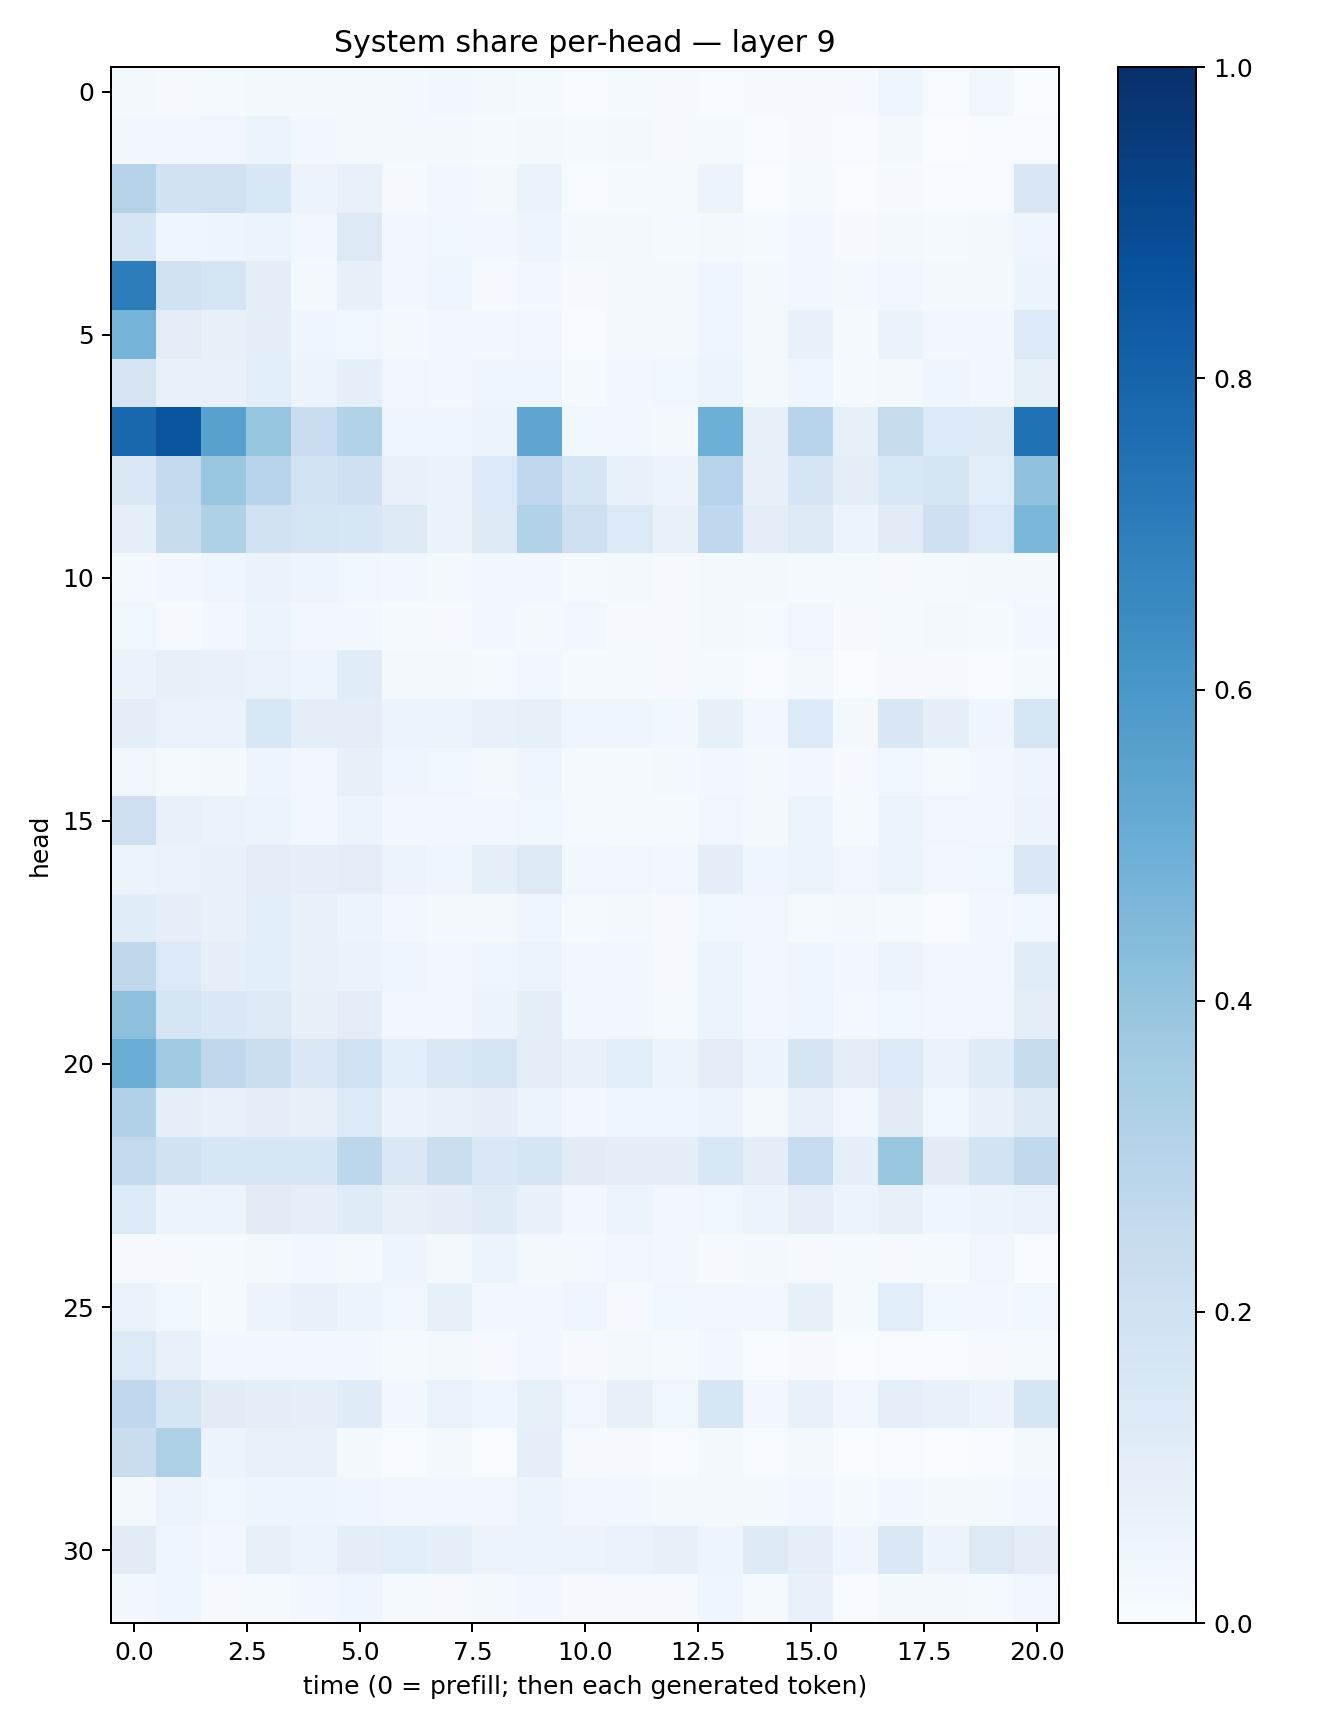

Values plotted in this chart, from the file beside it:
0.016810277, 0.010427935, 0.014209598, 0.020345934, 0.019736737, 0.019486917, 0.018273922, 0.024493327, 0.019585272, 0.014093333, 0.007215588, 0.013395319, 0.008099667, 0.006463113, 0.011288047, 0.009346336, 0.01088417, 0.043213177, 0.0067436825, 0.03220747, 0.0025518553
0.02865, 0.02828, 0.0329, 0.05967, 0.03074, 0.02023, 0.01756, 0.01894, 0.01189, 0.01867, 0.01413, 0.01967, 0.01155, 0.01396, 0.007124, 0.009984, 0.00617, 0.01914, 0.003199, 0.007279, 0.0058
0.3074, 0.1947, 0.1977, 0.1542, 0.05529, 0.07639, 0.01084, 0.03405, 0.02294, 0.06587, 0.006767, 0.01557, 0.0127, 0.05503, 0.002446, 0.01226, 0.001984, 0.01062, 0.007776, 0.005775, 0.1504
0.1684, 0.04002, 0.04988, 0.05992, 0.03498, 0.1309, 0.02786, 0.03671, 0.02559, 0.04793, 0.01844, 0.01568, 0.01411, 0.02129, 0.01537, 0.02615, 0.008567, 0.02006, 0.01231, 0.01924, 0.04647
0.7019, 0.1985, 0.1733, 0.09721, 0.02231, 0.07849, 0.02564, 0.04483, 0.009081, 0.02776, 0.01139, 0.01773, 0.01754, 0.03923, 0.01605, 0.03056, 0.0159, 0.03226, 0.01837, 0.01875, 0.05964
0.4747, 0.1052, 0.07862, 0.09713, 0.04229, 0.03774, 0.01727, 0.02466, 0.02952, 0.03483, 0.006298, 0.01942, 0.01649, 0.04103, 0.01728, 0.07136, 0.01482, 0.06535, 0.02745, 0.0302, 0.1346
0.1765, 0.07653, 0.07574, 0.1081, 0.0554, 0.08953, 0.03154, 0.02487, 0.0397, 0.04191, 0.01321, 0.03054, 0.038, 0.05331, 0.01625, 0.04352, 0.01273, 0.02063, 0.03936, 0.02623, 0.0841
0.7863, 0.8579, 0.5559, 0.3979, 0.227, 0.3137, 0.0458, 0.03986, 0.05684, 0.5384, 0.037, 0.02429, 0.01962, 0.4971, 0.07848, 0.2965, 0.08265, 0.2445, 0.133, 0.1316, 0.7531
0.146, 0.2564, 0.3873, 0.2968, 0.1837, 0.2068, 0.07089, 0.06824, 0.1358, 0.2671, 0.1697, 0.07217, 0.05762, 0.2985, 0.08345, 0.1652, 0.09384, 0.1537, 0.1678, 0.1072, 0.4096
0.08627, 0.2351, 0.3213, 0.1942, 0.1761, 0.1581, 0.1277, 0.06419, 0.1281, 0.3118, 0.2115, 0.1401, 0.07445, 0.2691, 0.1049, 0.1288, 0.06192, 0.1121, 0.2093, 0.1378, 0.4583
0.01581, 0.02619, 0.04085, 0.0645, 0.04804, 0.03871, 0.026, 0.01683, 0.02641, 0.0285, 0.01268, 0.01876, 0.0108, 0.01825, 0.02093, 0.01387, 0.01296, 0.01052, 0.01366, 0.0217, 0.01726
0.03551, 0.01068, 0.02501, 0.06124, 0.03226, 0.02729, 0.01456, 0.008886, 0.02827, 0.01898, 0.02442, 0.01161, 0.01009, 0.01918, 0.0153, 0.03185, 0.009165, 0.01498, 0.01619, 0.01286, 0.02457
0.06467, 0.08154, 0.07461, 0.07012, 0.05005, 0.1144, 0.01932, 0.02296, 0.01408, 0.0244, 0.01487, 0.01207, 0.01077, 0.01495, 0.007638, 0.01851, 0.003236, 0.01158, 0.008624, 0.007503, 0.01259
0.1014, 0.06892, 0.06831, 0.1524, 0.09473, 0.1028, 0.05459, 0.05889, 0.0717, 0.08205, 0.0399, 0.04641, 0.03837, 0.0838, 0.02794, 0.1345, 0.02102, 0.1512, 0.09015, 0.04343, 0.1605
0.03226, 0.01325, 0.01996, 0.05061, 0.02828, 0.08251, 0.04451, 0.0381, 0.02168, 0.04302, 0.01519, 0.0152, 0.01626, 0.02613, 0.01923, 0.0246, 0.01019, 0.03716, 0.01356, 0.0237, 0.04865
0.2142, 0.07521, 0.06454, 0.05378, 0.0304, 0.05871, 0.02533, 0.02915, 0.0255, 0.03642, 0.0154, 0.01552, 0.01263, 0.03189, 0.01781, 0.05294, 0.01433, 0.05365, 0.03464, 0.0299, 0.05712
0.06191, 0.06713, 0.07107, 0.1025, 0.08801, 0.1048, 0.05658, 0.04235, 0.08999, 0.1284, 0.0308, 0.03433, 0.02786, 0.09778, 0.04253, 0.05298, 0.03168, 0.05112, 0.02691, 0.03803, 0.1417
0.1142, 0.08609, 0.07116, 0.1067, 0.07088, 0.0542, 0.02393, 0.01994, 0.0206, 0.0414, 0.01253, 0.01824, 0.0106, 0.0381, 0.03236, 0.01545, 0.02002, 0.01287, 0.005949, 0.03044, 0.03817
0.2699, 0.1396, 0.08664, 0.1063, 0.07503, 0.06573, 0.0397, 0.02658, 0.0429, 0.05699, 0.02832, 0.02411, 0.008284, 0.05276, 0.03307, 0.04416, 0.02857, 0.05793, 0.02839, 0.02974, 0.1155
0.4165, 0.1692, 0.1484, 0.1264, 0.07835, 0.1029, 0.03099, 0.02357, 0.05489, 0.09661, 0.02544, 0.02862, 0.01232, 0.06085, 0.02969, 0.04012, 0.02006, 0.03808, 0.02684, 0.03379, 0.09945
0.5012, 0.3642, 0.271, 0.2236, 0.1427, 0.2027, 0.1057, 0.1453, 0.1737, 0.104, 0.07135, 0.106, 0.05417, 0.1046, 0.06121, 0.1659, 0.09917, 0.1387, 0.06911, 0.1194, 0.2442
0.3197, 0.09006, 0.07203, 0.09808, 0.08412, 0.1362, 0.06582, 0.07169, 0.09054, 0.05455, 0.02386, 0.04635, 0.04244, 0.05484, 0.02151, 0.07337, 0.03292, 0.1114, 0.03671, 0.07291, 0.1245
0.2611, 0.1927, 0.1588, 0.1621, 0.1619, 0.2777, 0.1445, 0.2231, 0.1453, 0.1676, 0.1095, 0.1012, 0.09877, 0.1546, 0.1042, 0.2494, 0.09361, 0.3841, 0.1121, 0.1851, 0.2631
0.1366, 0.05837, 0.06179, 0.11, 0.08846, 0.1183, 0.08162, 0.1014, 0.1205, 0.07433, 0.02514, 0.05164, 0.027, 0.03729, 0.05869, 0.08765, 0.05702, 0.07999, 0.04294, 0.05477, 0.06824
0.009838, 0.01113, 0.01192, 0.02032, 0.03051, 0.01712, 0.04884, 0.02167, 0.0532, 0.02285, 0.01962, 0.03388, 0.02824, 0.008601, 0.02011, 0.009387, 0.01189, 0.01093, 0.01176, 0.03318, 0.004507
0.06436, 0.03527, 0.01365, 0.05667, 0.07697, 0.05166, 0.03661, 0.08526, 0.02413, 0.02893, 0.04138, 0.01103, 0.03827, 0.03306, 0.03293, 0.0839, 0.01224, 0.1071, 0.03651, 0.0276, 0.03615
0.1396, 0.0724, 0.02799, 0.0309, 0.0262, 0.02382, 0.01531, 0.02274, 0.01133, 0.02517, 0.008463, 0.0193, 0.01395, 0.02831, 0.006226, 0.00827, 0.003868, 0.007021, 0.0061, 0.007997, 0.01489
0.2662, 0.1681, 0.1113, 0.09672, 0.08727, 0.1182, 0.02819, 0.06879, 0.03956, 0.08393, 0.03219, 0.07833, 0.03853, 0.1591, 0.02925, 0.07734, 0.02497, 0.09266, 0.07216, 0.05566, 0.1654
0.2305, 0.3246, 0.05148, 0.07192, 0.07273, 0.02038, 0.005081, 0.01629, 0.002882, 0.08801, 0.009588, 0.01009, 0.004622, 0.01709, 0.007041, 0.01642, 0.001836, 0.00582, 0.002914, 0.005172, 0.0218
0.02167, 0.05569, 0.03678, 0.05027, 0.05027, 0.04066, 0.03233, 0.03304, 0.03367, 0.0511, 0.03266, 0.02758, 0.02188, 0.02326, 0.01996, 0.02701, 0.01549, 0.0294, 0.01638, 0.01953, 0.02715
0.1096, 0.04333, 0.03098, 0.08165, 0.05293, 0.1011, 0.1084, 0.09083, 0.05749, 0.06137, 0.05663, 0.06976, 0.08135, 0.05006, 0.124, 0.08989, 0.04105, 0.1442, 0.05674, 0.1282, 0.1026
0.03112, 0.03997, 0.0102, 0.01527, 0.02934, 0.04398, 0.01378, 0.008242, 0.01843, 0.02652, 0.0101, 0.01051, 0.008308, 0.04326, 0.01412, 0.07141, 0.006568, 0.01573, 0.02105, 0.01221, 0.03473
